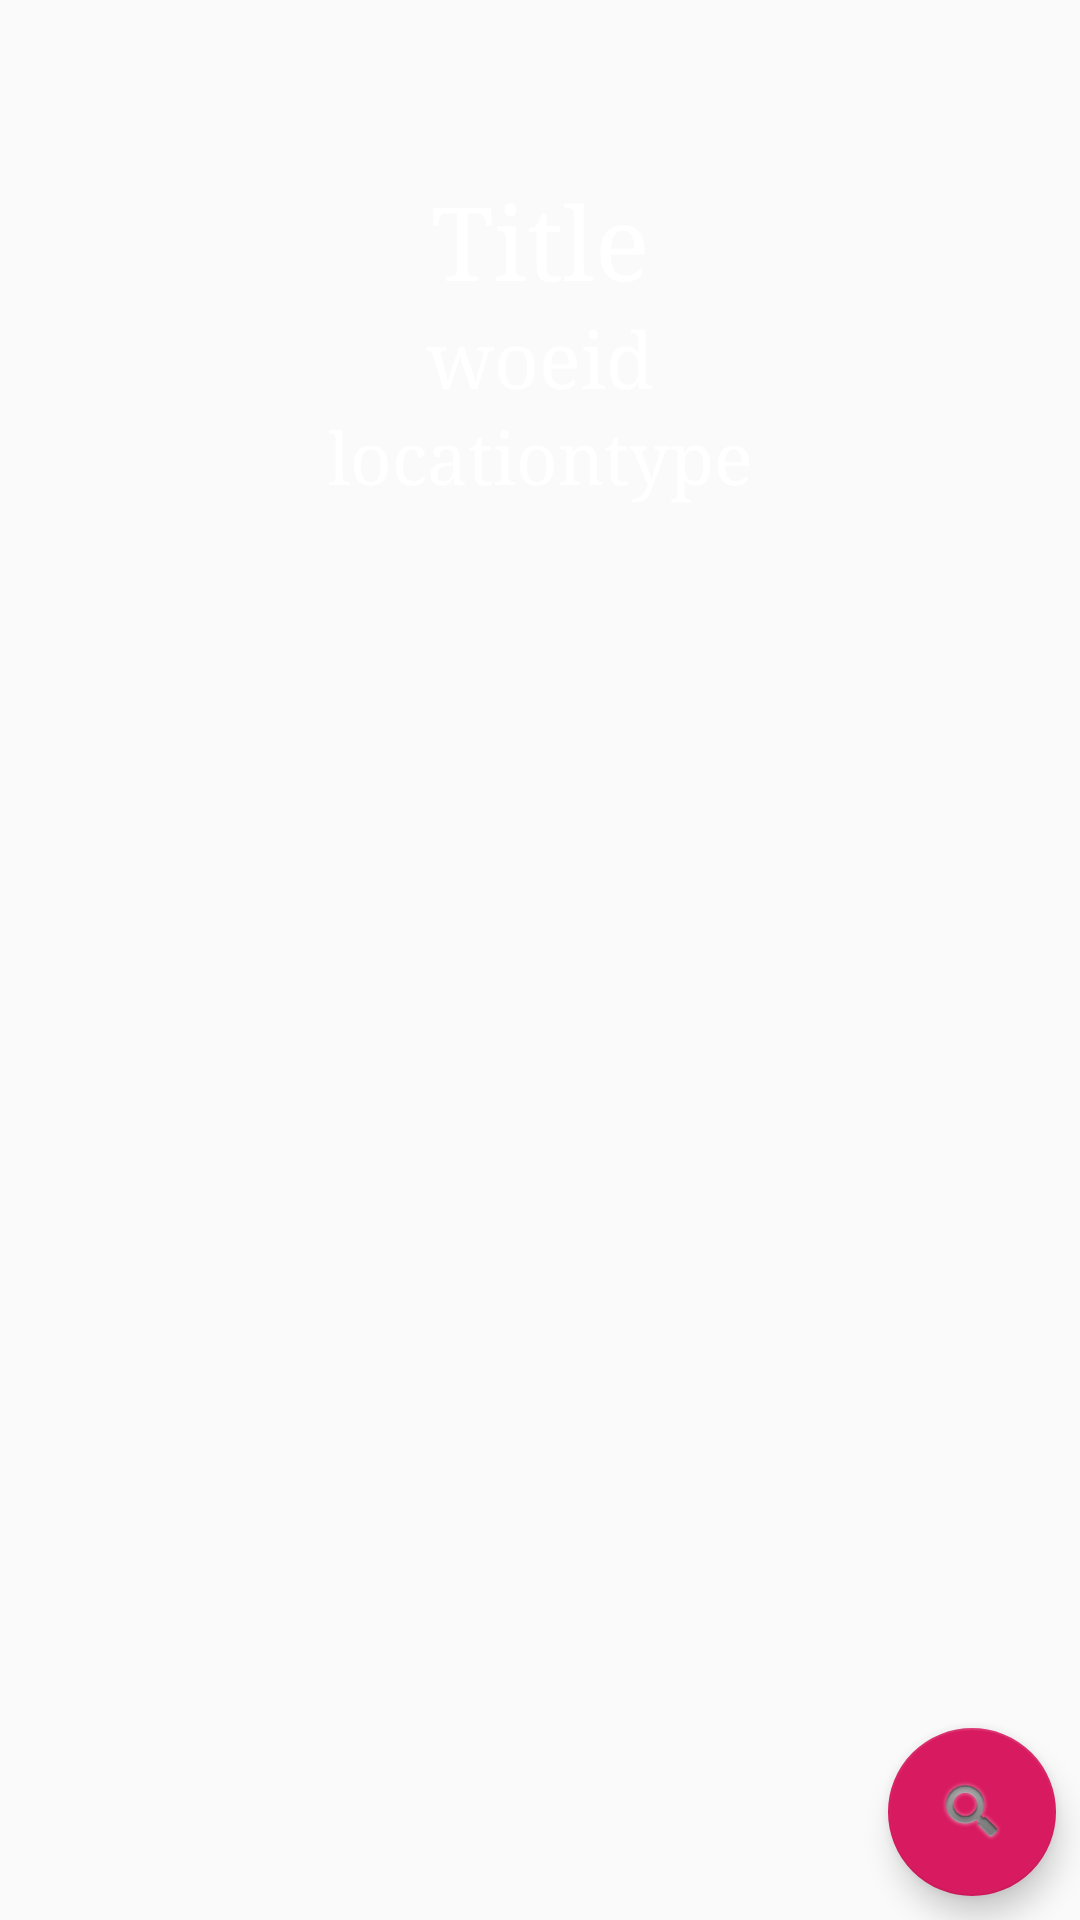

Android layout source for this screen:
<!-- AndroidManifest.xml: application theme AppTheme -->
<!-- res/layout/city_search_layout.xml -->
<?xml version="1.0" encoding="utf-8"?>
<RelativeLayout xmlns:android="http://schemas.android.com/apk/res/android"
    xmlns:app="http://schemas.android.com/apk/res-auto"
    xmlns:tools="http://schemas.android.com/tools"
    android:layout_width="match_parent"
    android:layout_height="match_parent"
    android:background="@drawable/backgroud"
    tools:context=".currentandsearchforecast.CityForecastActivity">


    <androidx.appcompat.widget.SearchView
        style="@style/SearchViewStyle"
        android:layout_margin="2dp"
        android:layoutDirection="rtl"
        app:layout_constraintTop_toTopOf="parent"
        android:layout_width="match_parent"
        android:layout_height="35dp"
        android:id="@+id/search_view"/>

    <RelativeLayout
        android:padding="4dp"
        android:layout_margin="15dp"
        android:layout_below="@+id/search_view"
        android:id="@+id/relative_layout"
        android:layout_width="wrap_content"
        android:layout_height="wrap_content"
        >
        <TextView
            android:typeface="serif"
            android:textColor="@android:color/white"
            android:textSize="34dp"
            android:text="Title"
            android:textAlignment="center"
            android:layout_width="match_parent"
            android:layout_height="wrap_content"
            android:id="@+id/cityname"
            />
        <TextView
            android:typeface="serif"
            android:textAlignment="center"
            android:textColor="@android:color/white"
            android:text="woeid"
            android:textSize="26dp"
            android:layout_width="match_parent"
            android:layout_height="wrap_content"
            android:id="@+id/woeid"
            android:layout_below="@+id/cityname"/>
        <TextView
            android:typeface="serif"
            android:textAlignment="center"
            android:textColor="@android:color/white"
            android:text="locationtype"
            android:textSize="24dp"
            android:layout_width="match_parent"
            android:layout_height="wrap_content"
            android:id="@+id/location_type"
            android:layout_below="@+id/woeid"/>

    </RelativeLayout>



    <androidx.recyclerview.widget.RecyclerView

        android:layout_marginTop="15dp"
        android:padding="4dp"
        android:layout_below="@+id/relative_layout"
        android:id="@+id/recycler_vieww"
        android:layout_width="match_parent"
        android:layout_height="match_parent"
  />

    <com.google.android.material.floatingactionbutton.FloatingActionButton

        android:layout_alignParentEnd="true"
        android:layout_alignParentBottom="true"
        android:layout_margin="8dp"
        android:id="@+id/floatingActionButton"
        android:layout_width="wrap_content"
        android:layout_height="wrap_content"
        app:srcCompat="@android:drawable/ic_search_category_default"
        android:layout_alignParentRight="true" />


</RelativeLayout>
<!-- resources referenced by this layout -->
<resources>
  <style name="SearchViewStyle" parent="Widget.AppCompat.SearchView">
          
          <item name="searchIcon">@drawable/ic_search_black_24dp</item>
          
          <item name="queryBackground">@android:color/white</item>
          
          <item name="searchHintIcon">@null</item>
          
          <item name="queryHint">@string/search_hint</item>
      </style>
  <style name="AppTheme" parent="Theme.AppCompat.Light.NoActionBar">
          
          <item name="colorPrimary">@color/colorPrimary</item>
          <item name="colorPrimaryDark">@color/colorPrimaryDark</item>
          <item name="colorAccent">@color/colorAccent</item>
      </style>
  <string name="search_hint">Name of city</string>
  <color name="colorPrimary">#0D213F</color>
  <color name="colorPrimaryDark">#000000</color>
  <color name="colorAccent">#D81B60</color>
</resources>
